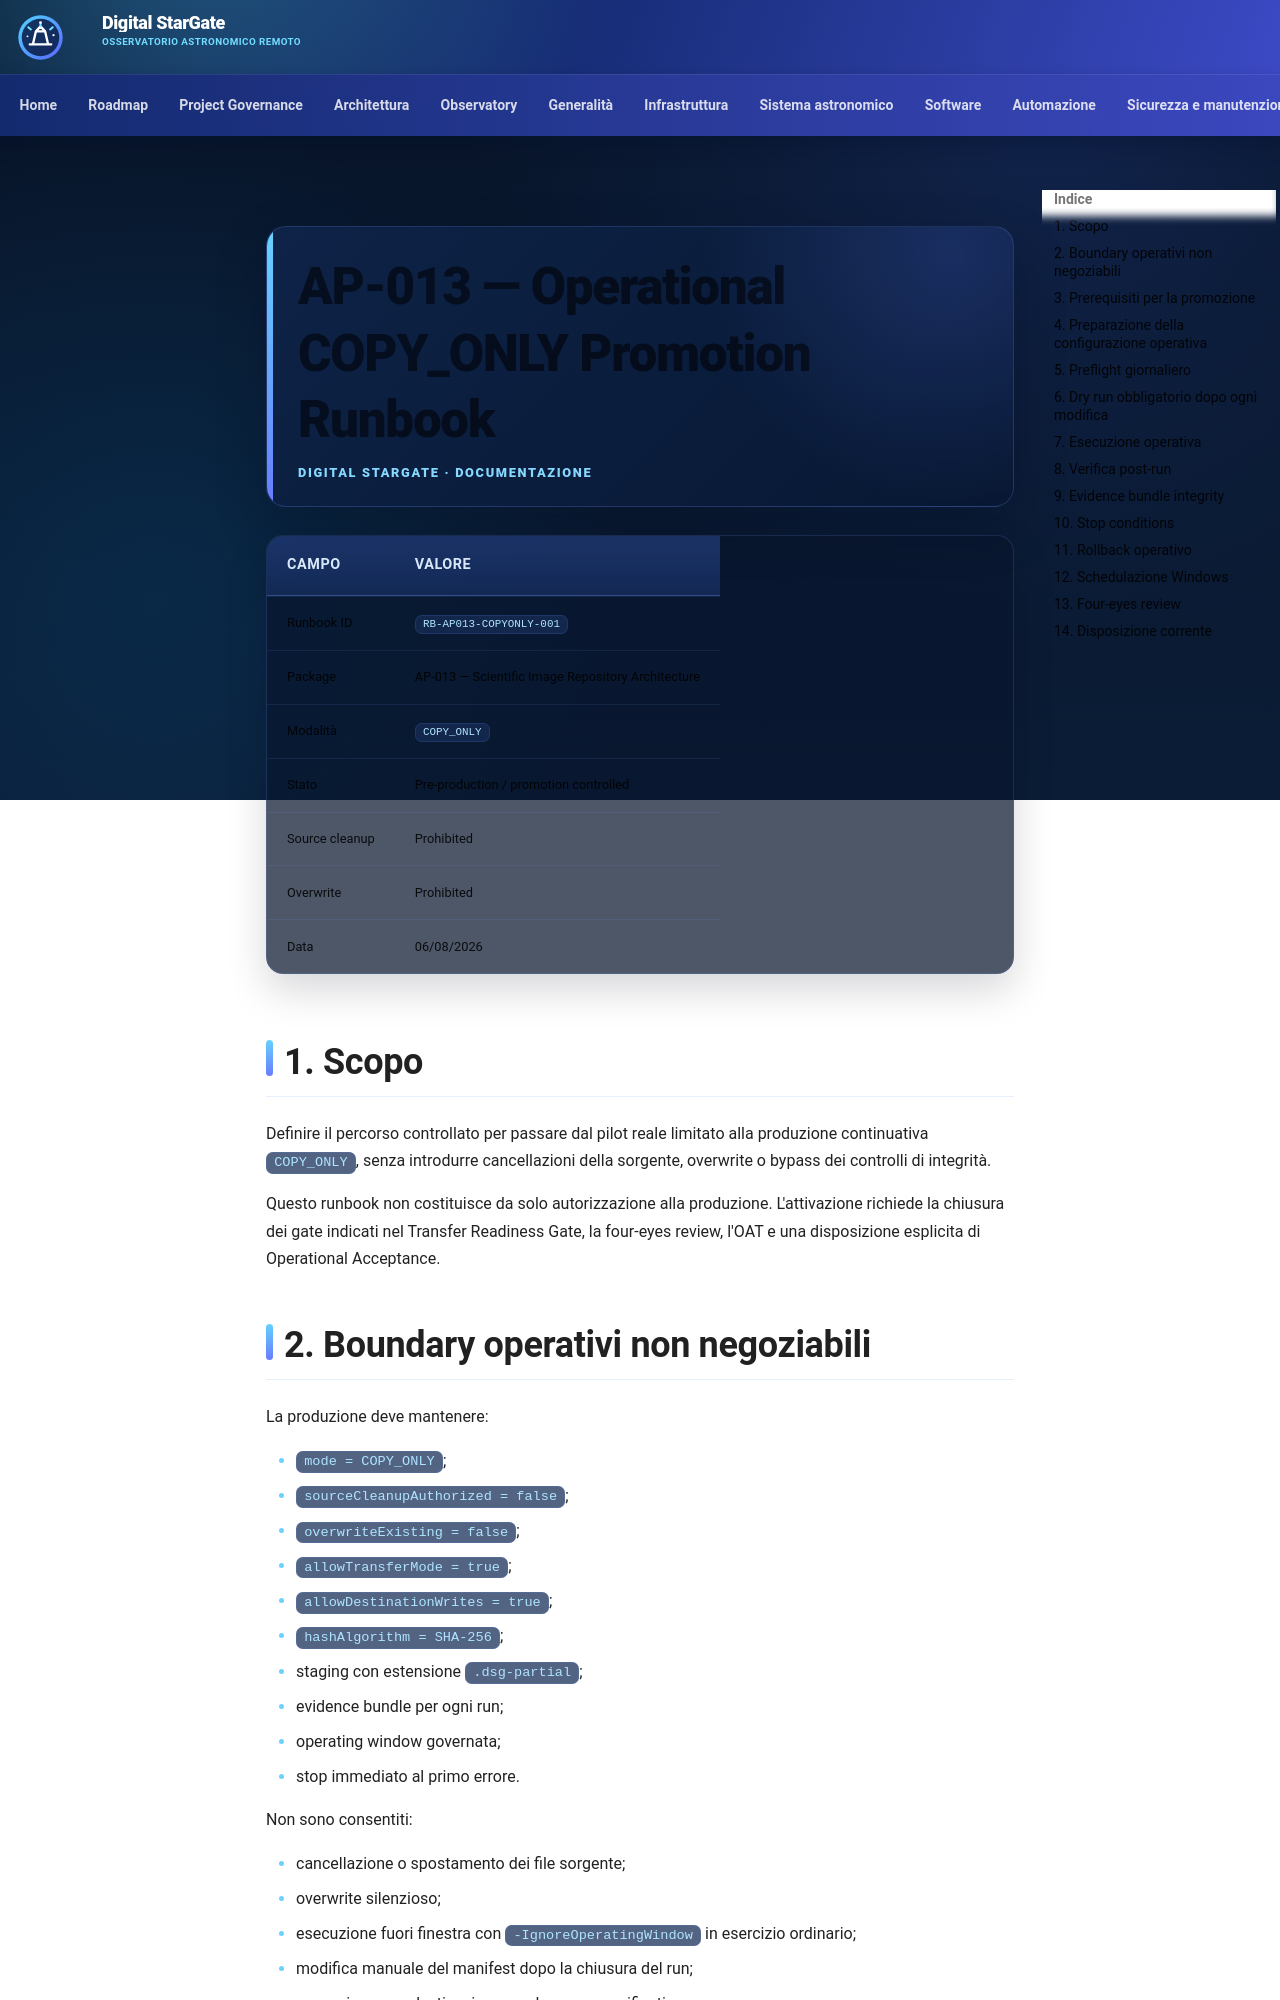

repository: maininimassimo-bit/digital-stargate-manual · page: operations/AP-013-Operational-COPY-ONLY-Runbook/index.html · generator: mkdocs

# AP-013 — Operational COPY_ONLY Promotion Runbook

| Campo | Valore |
|---|---|
| Runbook ID | `RB-AP013-COPYONLY-001` |
| Package | AP-013 — Scientific Image Repository Architecture |
| Modalità | `COPY_ONLY` |
| Stato | Pre-production / promotion controlled |
| Source cleanup | Prohibited |
| Overwrite | Prohibited |
| Data | 06/08/2026 |

## 1. Scopo

Definire il percorso controllato per passare dal pilot reale limitato alla produzione continuativa `COPY_ONLY`, senza introdurre cancellazioni della sorgente, overwrite o bypass dei controlli di integrità.

Questo runbook non costituisce da solo autorizzazione alla produzione. L'attivazione richiede la chiusura dei gate indicati nel Transfer Readiness Gate, la four-eyes review, l'OAT e una disposizione esplicita di Operational Acceptance.

## 2. Boundary operativi non negoziabili

La produzione deve mantenere:

- `mode = COPY_ONLY`;
- `sourceCleanupAuthorized = false`;
- `overwriteExisting = false`;
- `allowTransferMode = true`;
- `allowDestinationWrites = true`;
- `hashAlgorithm = SHA-256`;
- staging con estensione `.dsg-partial`;
- evidence bundle per ogni run;
- operating window governata;
- stop immediato al primo errore.

Non sono consentiti:

- cancellazione o spostamento dei file sorgente;
- overwrite silenzioso;
- esecuzione fuori finestra con `-IgnoreOperatingWindow` in esercizio ordinario;
- modifica manuale del manifest dopo la chiusura del run;
- esecuzione con destinazione o volume non verificati.

## 3. Prerequisiti per la promozione

Prima dell'attivazione devono risultare chiusi o formalmente accettati:

1. TR-17 — four-eyes review del pilot;
2. TR-01 — volume, spazio libero e root di destinazione verificati;
3. TR-02 — ACL e root containment verificati;
4. TR-09 — retry idempotente e ripresa controllata;
5. TR-10 — rollback del solo staging incompleto;
6. TR-13 — test negativo fuori finestra;
7. TR-14 — performance baseline su dataset rappresentativo;
8. OAT AP-013;
9. Operational Acceptance.
